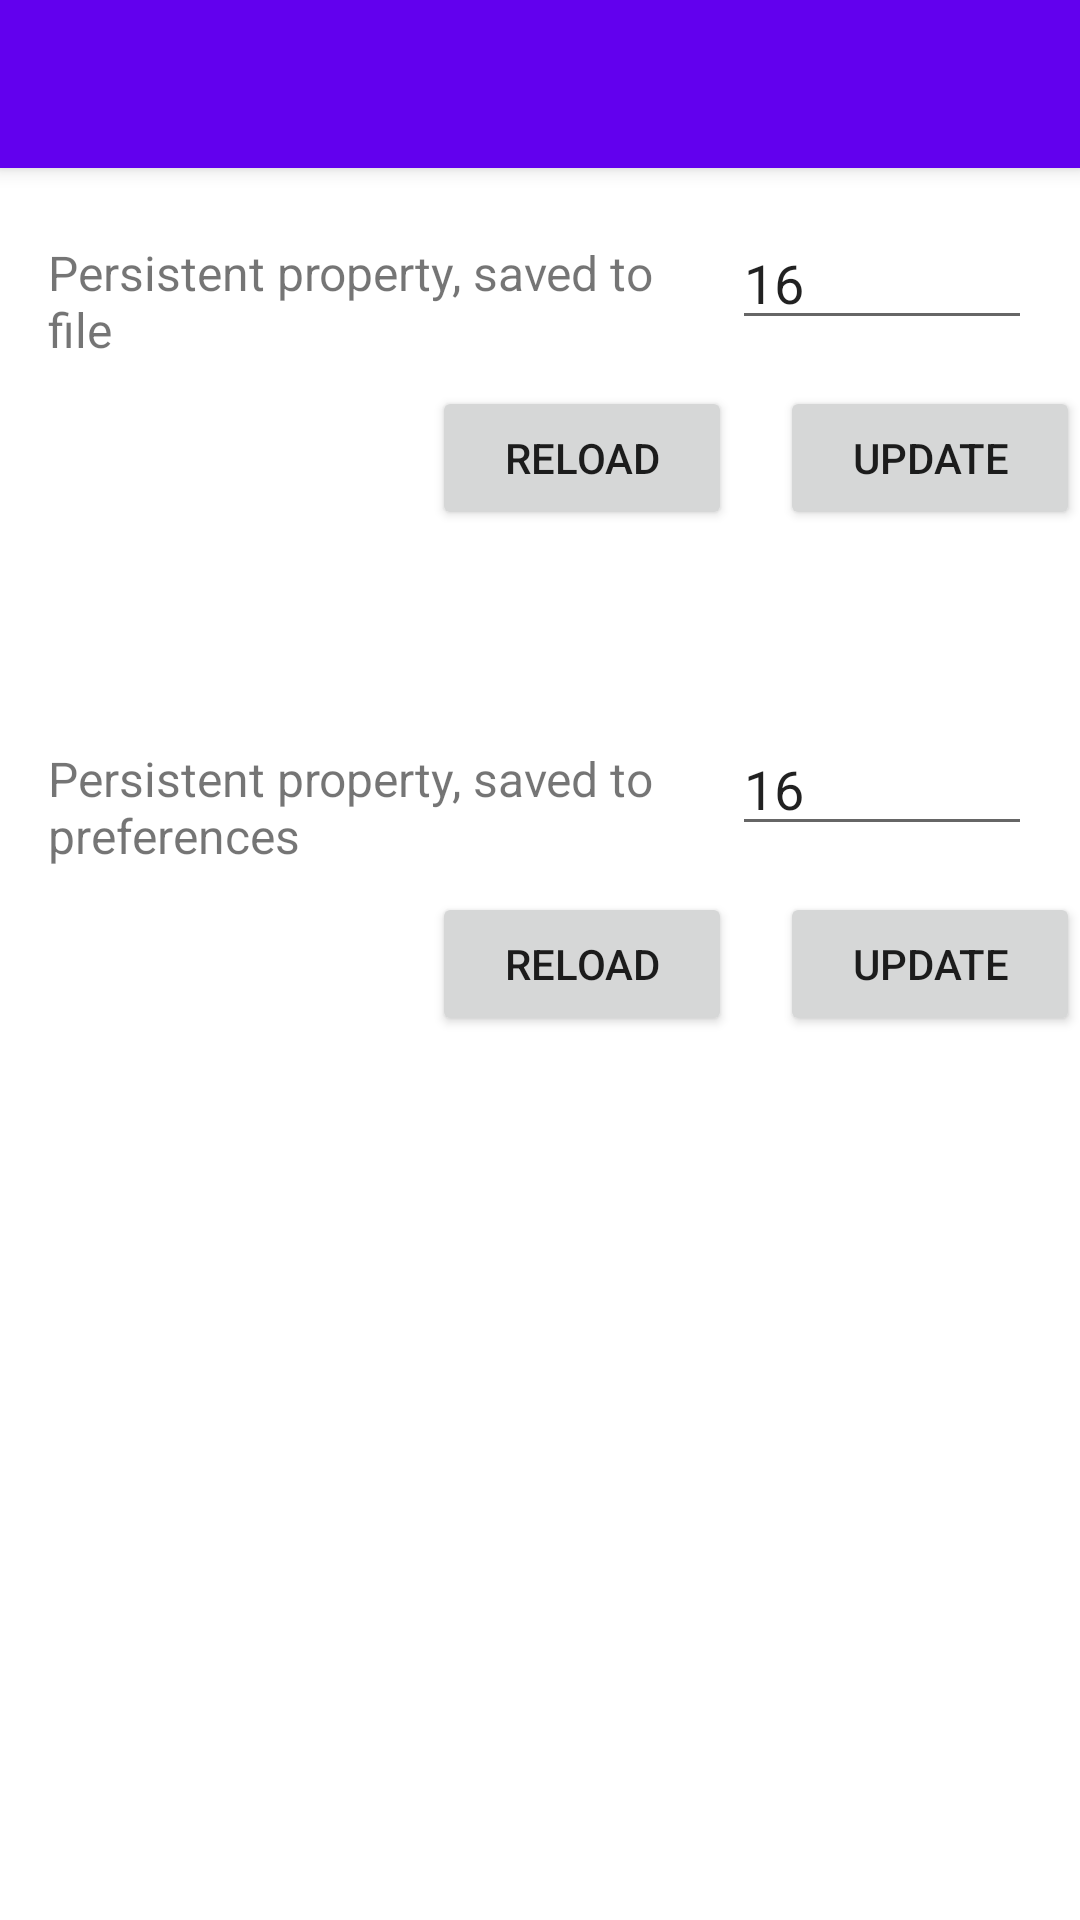

Write the Android layout XML for this screen, with the resource values it uses.
<!-- AndroidManifest.xml: activity theme Theme.AndroidBaseSample.NoActionBar -->
<!-- res/layout/activity_persistent_properties.xml -->
<?xml version="1.0" encoding="utf-8"?>
<androidx.coordinatorlayout.widget.CoordinatorLayout xmlns:android="http://schemas.android.com/apk/res/android"
    xmlns:app="http://schemas.android.com/apk/res-auto"
    xmlns:tools="http://schemas.android.com/tools"
    android:layout_width="match_parent"
    android:layout_height="match_parent"
    android:fitsSystemWindows="true"
    tools:context=".screens.main.MainActivity">

    <com.google.android.material.appbar.AppBarLayout
        android:id="@+id/app_bar"
        android:layout_width="match_parent"
        android:layout_height="wrap_content"
        android:fitsSystemWindows="true"
        android:theme="@style/Theme.AndroidBaseSample.AppBarOverlay">

        <androidx.appcompat.widget.Toolbar
            android:id="@+id/toolbar"
            android:layout_width="match_parent"
            android:layout_height="?attr/actionBarSize"
            app:layout_collapseMode="pin"
            app:popupTheme="@style/Theme.AndroidBaseSample.PopupOverlay" />

    </com.google.android.material.appbar.AppBarLayout>

    <include layout="@layout/content_persistent_properties" />

</androidx.coordinatorlayout.widget.CoordinatorLayout>
<!-- res/layout/content_persistent_properties.xml (included above) -->
<?xml version="1.0" encoding="utf-8"?>
<androidx.core.widget.NestedScrollView xmlns:android="http://schemas.android.com/apk/res/android"
    xmlns:app="http://schemas.android.com/apk/res-auto"
    xmlns:tools="http://schemas.android.com/tools"
    android:layout_width="match_parent"
    android:layout_height="match_parent"
    app:layout_behavior="@string/appbar_scrolling_view_behavior"
    tools:context=".screens.main.MainActivity"
    tools:showIn="@layout/activity_persistent_properties">

    <androidx.constraintlayout.widget.ConstraintLayout
        android:layout_width="match_parent"
        android:layout_height="wrap_content">

        <TextView
            android:id="@+id/filePropertyLabelView"
            android:layout_width="0dp"
            android:layout_height="wrap_content"
            android:layout_marginStart="@dimen/margin_normal"
            android:layout_marginTop="@dimen/margin_normal"
            android:paddingTop="@dimen/margin_small"
            android:paddingBottom="@dimen/margin_small"
            android:text="@string/persistent_property_saved_to_file"
            android:textSize="16sp"
            app:layout_constraintEnd_toStartOf="@id/filePropertyEdit"
            app:layout_constraintHorizontal_bias="0"
            app:layout_constraintStart_toStartOf="parent"
            app:layout_constraintTop_toTopOf="parent" />

        <EditText
            android:id="@+id/filePropertyEdit"
            android:layout_width="100dp"
            android:layout_height="wrap_content"
            android:layout_marginEnd="@dimen/margin_normal"
            android:hint="@string/value"
            app:layout_constraintEnd_toEndOf="parent"
            app:layout_constraintTop_toTopOf="@id/filePropertyLabelView"
            tools:text="16" />

        <Button
            android:id="@+id/reloadFilePropertyButton"
            android:layout_width="@dimen/button_width"
            android:layout_height="wrap_content"
            android:layout_marginEnd="@dimen/margin_normal"
            android:text="@string/reload"
            app:layout_constraintEnd_toStartOf="@id/updateFilePropertyButton"
            app:layout_constraintTop_toBottomOf="@id/filePropertyLabelView" />

        <Button
            android:id="@+id/updateFilePropertyButton"
            android:layout_width="100dp"
            android:layout_height="wrap_content"
            android:text="@string/update"
            app:layout_constraintEnd_toEndOf="parent"
            app:layout_constraintTop_toBottomOf="@id/filePropertyLabelView" />

        <TextView
            android:id="@+id/preferencesPropertyLabelView"
            android:layout_width="0dp"
            android:layout_height="wrap_content"
            android:layout_marginStart="@dimen/margin_normal"
            android:layout_marginTop="@dimen/margin_extra_large"
            android:paddingTop="@dimen/margin_small"
            android:paddingBottom="@dimen/margin_small"
            android:text="@string/persistent_property_saved_to_preferences"
            android:textSize="16sp"
            app:layout_constraintEnd_toStartOf="@id/preferencesPropertyEdit"
            app:layout_constraintHorizontal_bias="0"
            app:layout_constraintStart_toStartOf="parent"
            app:layout_constraintTop_toBottomOf="@id/reloadFilePropertyButton" />

        <EditText
            android:id="@+id/preferencesPropertyEdit"
            android:layout_width="100dp"
            android:layout_height="wrap_content"
            android:layout_marginEnd="@dimen/margin_normal"
            android:hint="@string/value"
            app:layout_constraintEnd_toEndOf="parent"
            app:layout_constraintTop_toTopOf="@id/preferencesPropertyLabelView"
            tools:text="16" />

        <Button
            android:id="@+id/reloadPreferencesPropertyButton"
            android:layout_width="@dimen/button_width"
            android:layout_height="wrap_content"
            android:layout_marginEnd="@dimen/margin_normal"
            android:text="@string/reload"
            app:layout_constraintEnd_toStartOf="@id/updatePreferencesPropertyButton"
            app:layout_constraintTop_toBottomOf="@id/preferencesPropertyLabelView" />

        <Button
            android:id="@+id/updatePreferencesPropertyButton"
            android:layout_width="100dp"
            android:layout_height="wrap_content"
            android:text="@string/update"
            app:layout_constraintEnd_toEndOf="parent"
            app:layout_constraintTop_toBottomOf="@id/preferencesPropertyLabelView" />

    </androidx.constraintlayout.widget.ConstraintLayout>

</androidx.core.widget.NestedScrollView>
<!-- resources referenced by this layout -->
<resources>
  <dimen name="button_width">100dp</dimen>
  <dimen name="margin_extra_large">64dp</dimen>
  <dimen name="margin_normal">16dp</dimen>
  <dimen name="margin_small">8dp</dimen>
  <string name="persistent_property_saved_to_file">Persistent property, saved to\nfile</string>
  <string name="persistent_property_saved_to_preferences">Persistent property, saved to preferences</string>
  <string name="reload">Reload</string>
  <string name="update">Update</string>
  <string name="value">Value</string>
  <style name="Theme.AndroidBaseSample.AppBarOverlay" parent="ThemeOverlay.AppCompat.Dark.ActionBar" />
  <style name="Theme.AndroidBaseSample.PopupOverlay" parent="ThemeOverlay.AppCompat.Light" />
  <style name="Theme.AndroidBaseSample.NoActionBar">
          <item name="windowActionBar">false</item>
          <item name="windowNoTitle">true</item>
      </style>
</resources>
